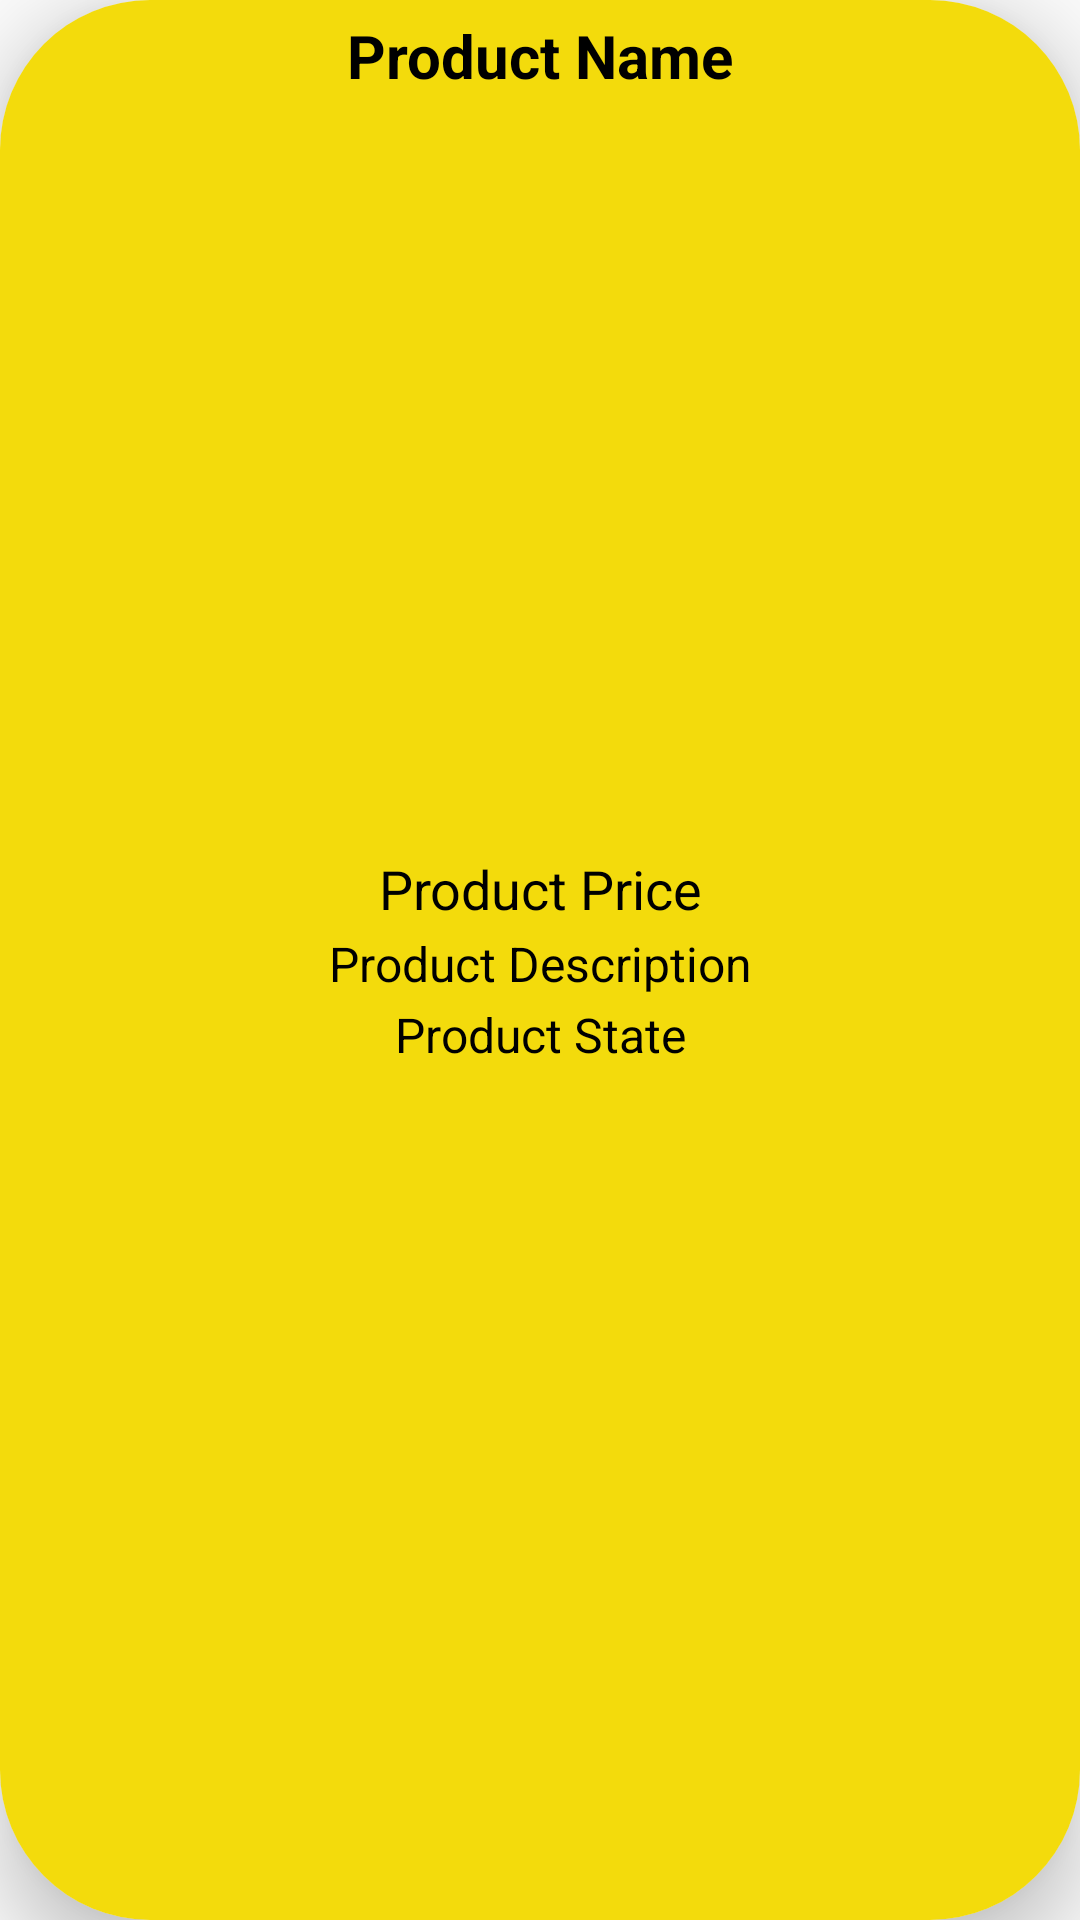

Here is an Android app screen rendered from its layout file. Give the layout XML and the strings, colors and styles it references.
<!-- AndroidManifest.xml: application theme Theme.MyECommerce -->
<!-- res/layout/seller_item_view.xml -->
<?xml version="1.0" encoding="utf-8"?>
<androidx.cardview.widget.CardView xmlns:android="http://schemas.android.com/apk/res/android"
    xmlns:app="http://schemas.android.com/apk/res-auto"
    android:layout_width="match_parent"
    android:layout_height="wrap_content"
    android:layout_margin="20dp"
    app:cardCornerRadius="50dp"
    app:cardElevation="15dp"
    android:background="#FFC5F3">

    <RelativeLayout
        android:layout_width="match_parent"
        android:layout_height="match_parent"
        android:background="@color/ColorrprimarydArk"
        android:padding="5dp">

        <TextView
            android:id="@+id/product_seller_name"
            android:layout_width="match_parent"
            android:layout_height="wrap_content"
            android:text="Product Name"
            android:textAlignment="center"
            android:textColor="@color/black"
            android:textSize="20dp"
            android:textStyle="bold" />

        <ImageView
            android:id="@+id/product_seller_image"
            android:layout_width="match_parent"
            android:layout_height="250dp"
            android:layout_below="@+id/product_seller_name"
            android:layout_marginTop="2dp"
            android:scaleType="centerCrop" />

        <TextView
            android:id="@+id/product_seller_price"
            android:layout_width="match_parent"
            android:layout_height="wrap_content"
            android:layout_below="@+id/product_seller_image"
            android:text="Product Price"
            android:textAlignment="center"
            android:textColor="@color/black"
            android:textSize="18dp" />

        <TextView
            android:id="@+id/product_seller_description"
            android:layout_width="match_parent"
            android:layout_height="wrap_content"
            android:layout_below="@+id/product_seller_price"
            android:layout_marginTop="2dp"
            android:text="Product Description"
            android:textAlignment="center"
            android:textColor="@color/black"
            android:textSize="16dp" />

        <TextView
            android:id="@+id/product_seller_state"
            android:layout_width="match_parent"
            android:layout_height="wrap_content"
            android:layout_below="@+id/product_seller_description"
            android:layout_marginTop="2dp"
            android:text="Product State"
            android:textAlignment="center"
            android:textColor="@color/black"
            android:textSize="16dp" />

    </RelativeLayout>

</androidx.cardview.widget.CardView>
<!-- resources referenced by this layout -->
<resources>
  <color name="ColorrprimarydArk">#F3DB0C</color>
  <color name="black">#FF000000</color>
  <style name="Theme.MyECommerce" parent="Theme.AppCompat.Light.NoActionBar">
          
          <item name="colorPrimary">@color/Colorrprimary</item>
          <item name="colorPrimaryVariant">@color/Colorrprimary</item>
          <item name="colorOnPrimary">@color/white</item>
          
          <item name="colorSecondary">@color/teal_200</item>
          <item name="colorSecondaryVariant">@color/teal_700</item>
          <item name="colorOnSecondary">@color/black</item>
          
          <item name="android:statusBarColor" tools:targetApi="l">?attr/colorPrimaryVariant</item>
          
      </style>
  <color name="Colorrprimary">#FFEB3B</color>
  <color name="white">#FFFFFFFF</color>
  <color name="teal_200">#FF03DAC5</color>
  <color name="teal_700">#FF018786</color>
</resources>
